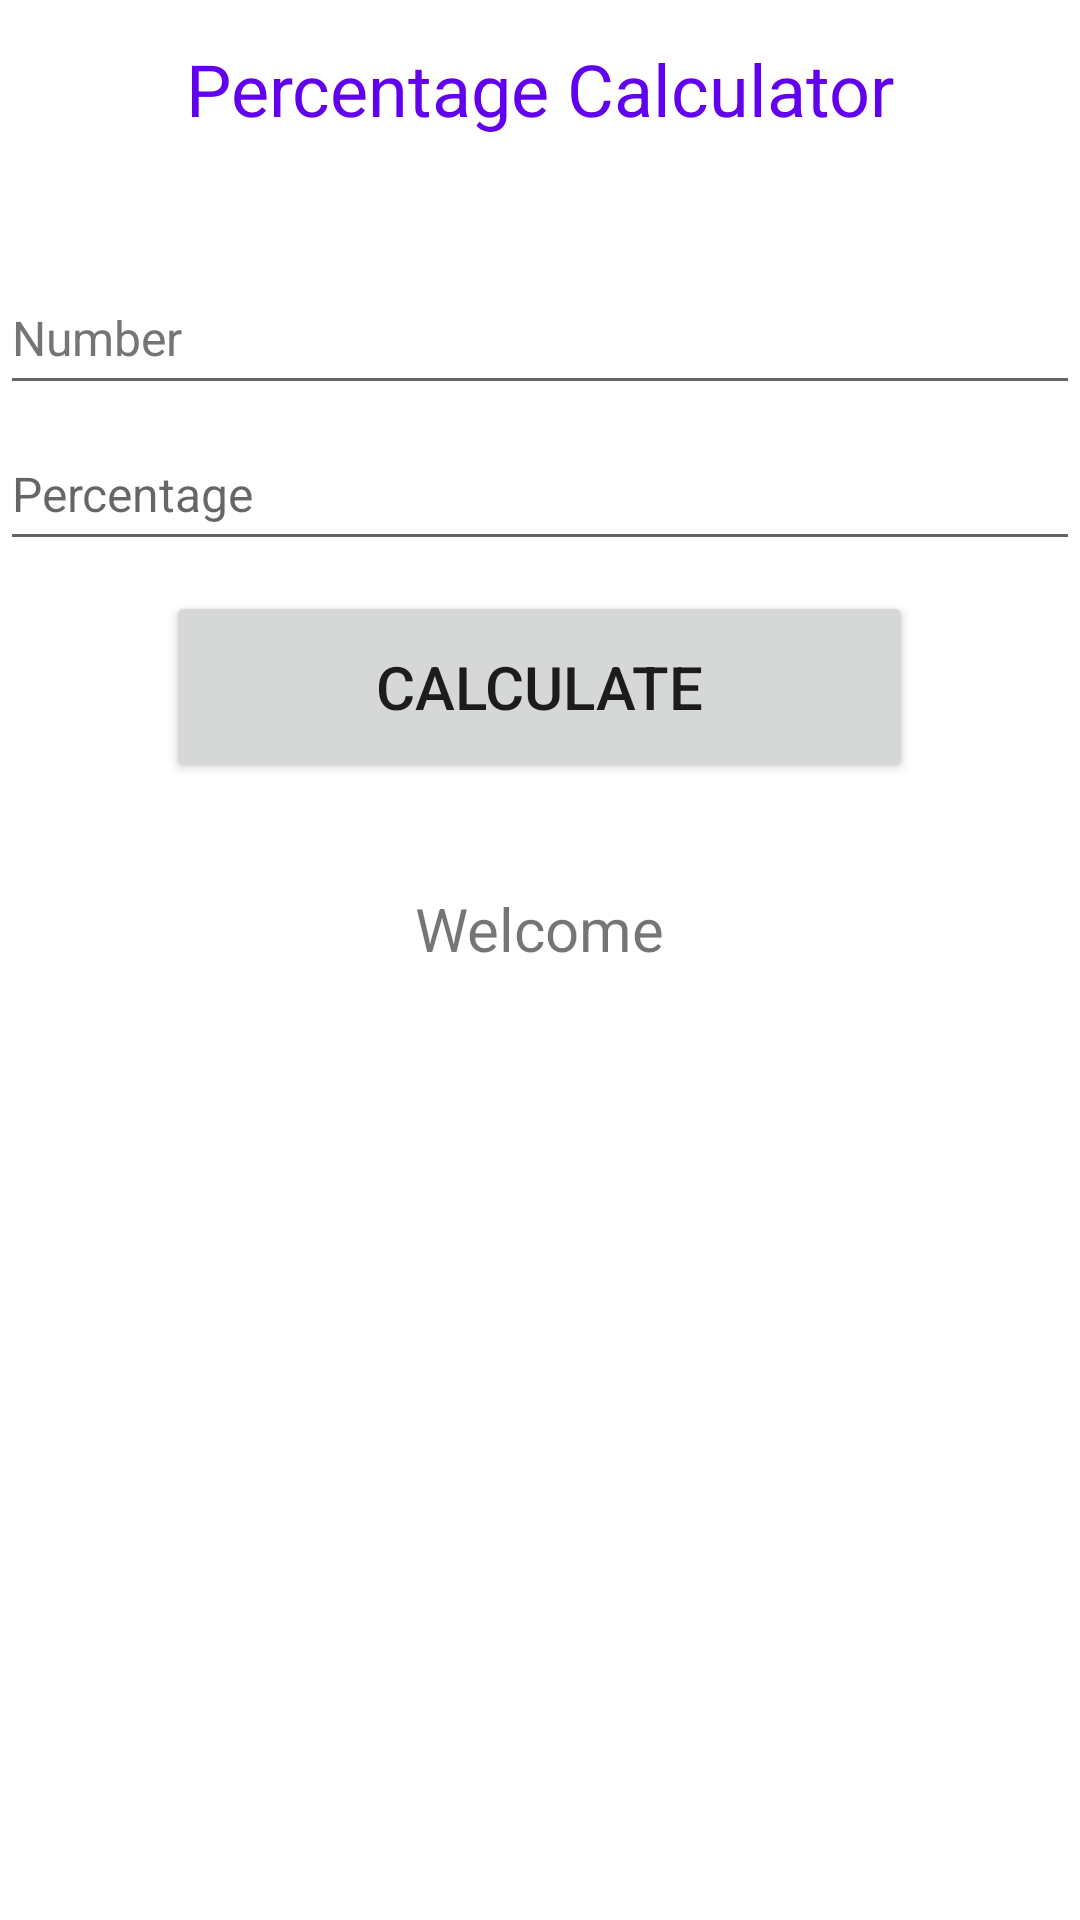

Write the Android layout XML for this screen, with the resource values it uses.
<!-- AndroidManifest.xml: application theme Theme.YüzdeHesaplayıcı -->
<!-- res/layout/activity_main.xml -->
<?xml version="1.0" encoding="utf-8"?>
<androidx.constraintlayout.widget.ConstraintLayout xmlns:android="http://schemas.android.com/apk/res/android"
    xmlns:app="http://schemas.android.com/apk/res-auto"
    xmlns:tools="http://schemas.android.com/tools"
    android:layout_width="match_parent"
    android:layout_height="match_parent"
    tools:context=".MainActivity">

    <EditText
        android:id="@+id/yuzde"
        android:layout_width="0dp"
        android:layout_height="wrap_content"
        android:autofillHints=""
        android:ems="10"
        android:hint="@string/yuzdetxt"
        android:inputType="numberDecimal"
        android:minHeight="48dp"
        android:textAlignment="viewStart"
        android:textSize="16sp"
        app:layout_constraintBottom_toBottomOf="parent"
        app:layout_constraintEnd_toEndOf="parent"
        app:layout_constraintHorizontal_bias="0.0"
        app:layout_constraintStart_toStartOf="parent"
        app:layout_constraintTop_toTopOf="parent"
        app:layout_constraintVertical_bias="0.235" />

    <TextView
        android:id="@+id/textView2"
        android:layout_width="wrap_content"
        android:layout_height="wrap_content"
        android:text="@string/app_name"
        android:textAlignment="center"
        android:textColor="@color/design_default_color_primary"
        android:textSize="24sp"
        app:layout_constraintBottom_toBottomOf="parent"
        app:layout_constraintEnd_toEndOf="parent"
        app:layout_constraintStart_toStartOf="parent"
        app:layout_constraintTop_toTopOf="parent"
        app:layout_constraintVertical_bias="0.022" />

    <EditText
        android:id="@+id/sayi"
        android:layout_width="0dp"
        android:layout_height="wrap_content"
        android:ems="10"
        android:hint="@string/yuzdesayitxt"
        android:inputType="numberDecimal"
        android:minHeight="48dp"
        android:textAlignment="viewStart"
        android:textColorHint="#757575"
        android:textSize="16sp"
        app:layout_constraintBottom_toBottomOf="parent"
        app:layout_constraintEnd_toEndOf="parent"
        app:layout_constraintHorizontal_bias="0.0"
        app:layout_constraintStart_toStartOf="parent"
        app:layout_constraintTop_toTopOf="parent"
        app:layout_constraintVertical_bias="0.147"
        android:autofillHints="" />

    <Button
        android:id="@+id/button"
        android:layout_width="249dp"
        android:layout_height="64dp"
        android:onClick="Hesapla"
        android:text="@string/calculate"
        android:textSize="20sp"
        app:layout_constraintBottom_toBottomOf="parent"
        app:layout_constraintEnd_toEndOf="parent"
        app:layout_constraintHorizontal_bias="0.497"
        app:layout_constraintStart_toStartOf="parent"
        app:layout_constraintTop_toTopOf="parent"
        app:layout_constraintVertical_bias="0.342" />

    <TextView
        android:id="@+id/sonuc"
        android:layout_width="wrap_content"
        android:layout_height="wrap_content"
        android:minHeight="48dp"
        android:onClick="About"
        android:text="@string/welcometxt"
        android:textSize="20sp"
        app:layout_constraintBottom_toBottomOf="parent"
        app:layout_constraintEnd_toEndOf="parent"
        app:layout_constraintStart_toStartOf="parent"
        app:layout_constraintTop_toTopOf="parent" />

</androidx.constraintlayout.widget.ConstraintLayout>
<!-- resources referenced by this layout -->
<resources>
  <string name="app_name">Percentage Calculator</string>
  <string name="calculate">Calculate</string>
  <string name="welcometxt">Welcome</string>
  <string name="yuzdesayitxt">Number</string>
  <string name="yuzdetxt">Percentage</string>
  <style name="Theme.YüzdeHesaplayıcı" parent="Theme.MaterialComponents.DayNight.DarkActionBar">
          
          <item name="colorPrimary">@color/purple_500</item>
          <item name="colorPrimaryVariant">@color/purple_700</item>
          <item name="colorOnPrimary">@color/white</item>
          
          <item name="colorSecondary">@color/teal_200</item>
          <item name="colorSecondaryVariant">@color/teal_700</item>
          <item name="colorOnSecondary">@color/black</item>
          
          <item name="android:statusBarColor">?attr/colorPrimaryVariant</item>
          
      </style>
  <!-- not gathered from this repository: default colours our renderer supplied (Android Studio template values) -->
  <color name="purple_500">#FF6200EE</color>
  <color name="purple_700">#FF3700B3</color>
  <color name="teal_200">#FF03DAC5</color>
  <color name="teal_700">#FF018786</color>
  <color name="black">#FF000000</color>
  <color name="white">#FFFFFFFF</color>
</resources>
